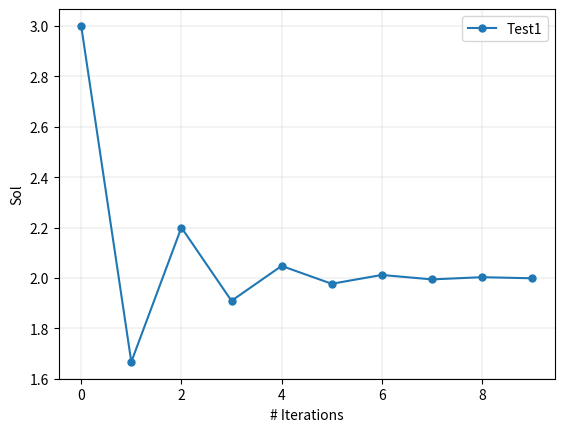

The matplotlib source for this figure:
import numpy as np
import matplotlib.pyplot as plt


# Question 01
def fixed_point_iteration_01(x0, i):
    x = np.empty(i)
    x[0] = x0
    for j in range(1, i):
        x[j] = 1 + (2 / x[j-1])

    return x


def fixed_point_iteration_02(x0, i):
    x = np.empty(i)
    x[0] = x0
    for j in range(1, i):
        x[j] = x[j-1]**2 - 2

    return x


def question_01():
    x1 = fixed_point_iteration_01(3, 10)
    x2 = fixed_point_iteration_02(3, 10)
    np.set_printoptions(precision=3)
    print("\nQuestion 1\n-------------------------------------------")
    print(f'{"x1":20} {"==>":15} {x1}')
    print(f'{"x2":20} {"==>":15} {x2}')

    _, ax = plt.subplots()
    ax.grid(linewidth=0.2)
    ax.set_xlabel("# Iterations")
    ax.set_ylabel("Sol")
    ax.plot(x1, 'o-', label='Test1', markersize=5)
    ax.legend()
    plt.show()


# Question 02
def bisection(fun, a, b):
    """
    Bisection methos

    Parameters
    ----------
    fun : function
        The function for which the root shall be found.
    
    a : int
        The lower bound of the Domain.

    b : int
        The upper bound of the Domain.
    
    Returns
    -------
    x : ndarray
        The scalar solution to the root.

    i : int
        The number of iterations required to achieve convergence.

    """
    tol = 1e-12
    i = 0

    while True:
        x = a + (b - a) / 2

        if(np.abs(fun(x)) < tol):
            return x, i
        elif(fun(a) * fun(x) > 0):
            a = x
        else:
            b = x

        i += 1


def fun(x):
    return x**3


def question_02():
    x, i = bisection(fun, -2, 1)
    print("\nQuestion 2\n-------------------------------------------")
    print(f'{"Solution":20} {"==>":15} {x}')
    print(f'{"Steps":20} {"==>":15} {i}')


# Question 03
def newton_method(fun, jacobi, x0):
    """
    Newton's methods in arbitrary dimension (n). Within each iteration
    the linear system J*d = -f(x) is solved for the update vector d.
    Convergence is achieved if in each dimension the absolute difference
    to the root is < tol.

    Parameters
    ----------
    fun : ndarray
        Function who's root we want to find. Returns an n-dimensional
        array.
        
    
    jacobi : n x ndarray
        The correspoding jacobi matrix of the function n.
        Returns an array of dimension n x n.
    
    Returns
    -------
    x : ndarray
        The solution vector of dimension n

    i : int
        The number of iterations required to achieve convergence.
        Returns 0 if no solution was found.

    """
    i = 1
    tol = 1e-3
    x = x0

    while True:
        d = np.linalg.solve(jacobi(x), -fun(x))
        x = x + d

        if(np.abs(fun(x).all()) < tol):
            return x, i

        if(i > 1e4):
            print("No convergence")
            return x, 0

        i += 1


def fun_2d(x):
    return np.array([x[0] * x[1] - 1, x[0]**3 - x[1]**3])


def jacobi(x):
    return np.array([[x[1], x[0]], [3*x[0]**2, -3*x[1]**2]])


def question_03():
    x0 = np.array([2, 3])
    x, i = newton_method(fun_2d, jacobi, x0)
    print("\nQuestion 3\n-------------------------------------------")
    print(f'{"Solution":20} {"==>":15} {x}')
    print(f'{"Steps":20} {"==>":15} {i}')


# Question 04
def newton_armijo(fun, jacobi, x0, armijo, grad_f, c1):
    i = 1
    tol = 1e-3
    x = x0

    while True:
        d = np.linalg.solve(jacobi(x), -fun(x))
        t = armijo(fun, x, d, grad_f, c1)
        x = x + t * d

        if(np.abs(fun(x).all()) < tol):
            return x, i

        if(i > 1e4):
            print("No convergence")
            return x, 0

        i += 1

def armijo_rule(f, x, d, grad_f, c1):
    i = 1
    t = 1

    while True:
        lhs = f(x + t*d)
        rhs = f(x) + t * c1 * d.T * grad_f(x)
    
        if (lhs <= rhs):
            return t
        else:
            t = t/2
        
        if (i > 10):
            print("No convergence")
            return 1


def f(x):
    return np.array([(x[0]**2 + x[1]**2) + 0.2 * np.cos(x[0]**2 + x[1]**2)])


def grad_f(x):
    return np.array([[2*x[0] - 0.2*x[0]*np.sin(x[0]**2 + x[1])], [2 * x[1] - 0.2*np.sin(x[0]**2 + x[1])]])


def jacobi_f(x):
    e = 1e-7
    x1 = grad_f(x + np.array([e , 0])) - grad_f(x)
    x2 = grad_f(x + np.array([0 , e])) - grad_f(x)
    return np.concatenate((x1.T, x2.T)) / e


def question_04():
    x0 = np.array([0.1, 0.1])
    c1 = 1e-4
    x, i = newton_armijo(f, jacobi_f, x0, armijo_rule, grad_f, c1)
    print("\nQuestion 4\n-------------------------------------------")
    print(f'{"Solution":20} {"==>":15} {x}')
    print(f'{"Steps":20} {"==>":15} {i}')



# Main
question_01()
question_02()
question_03()
# question_04()
